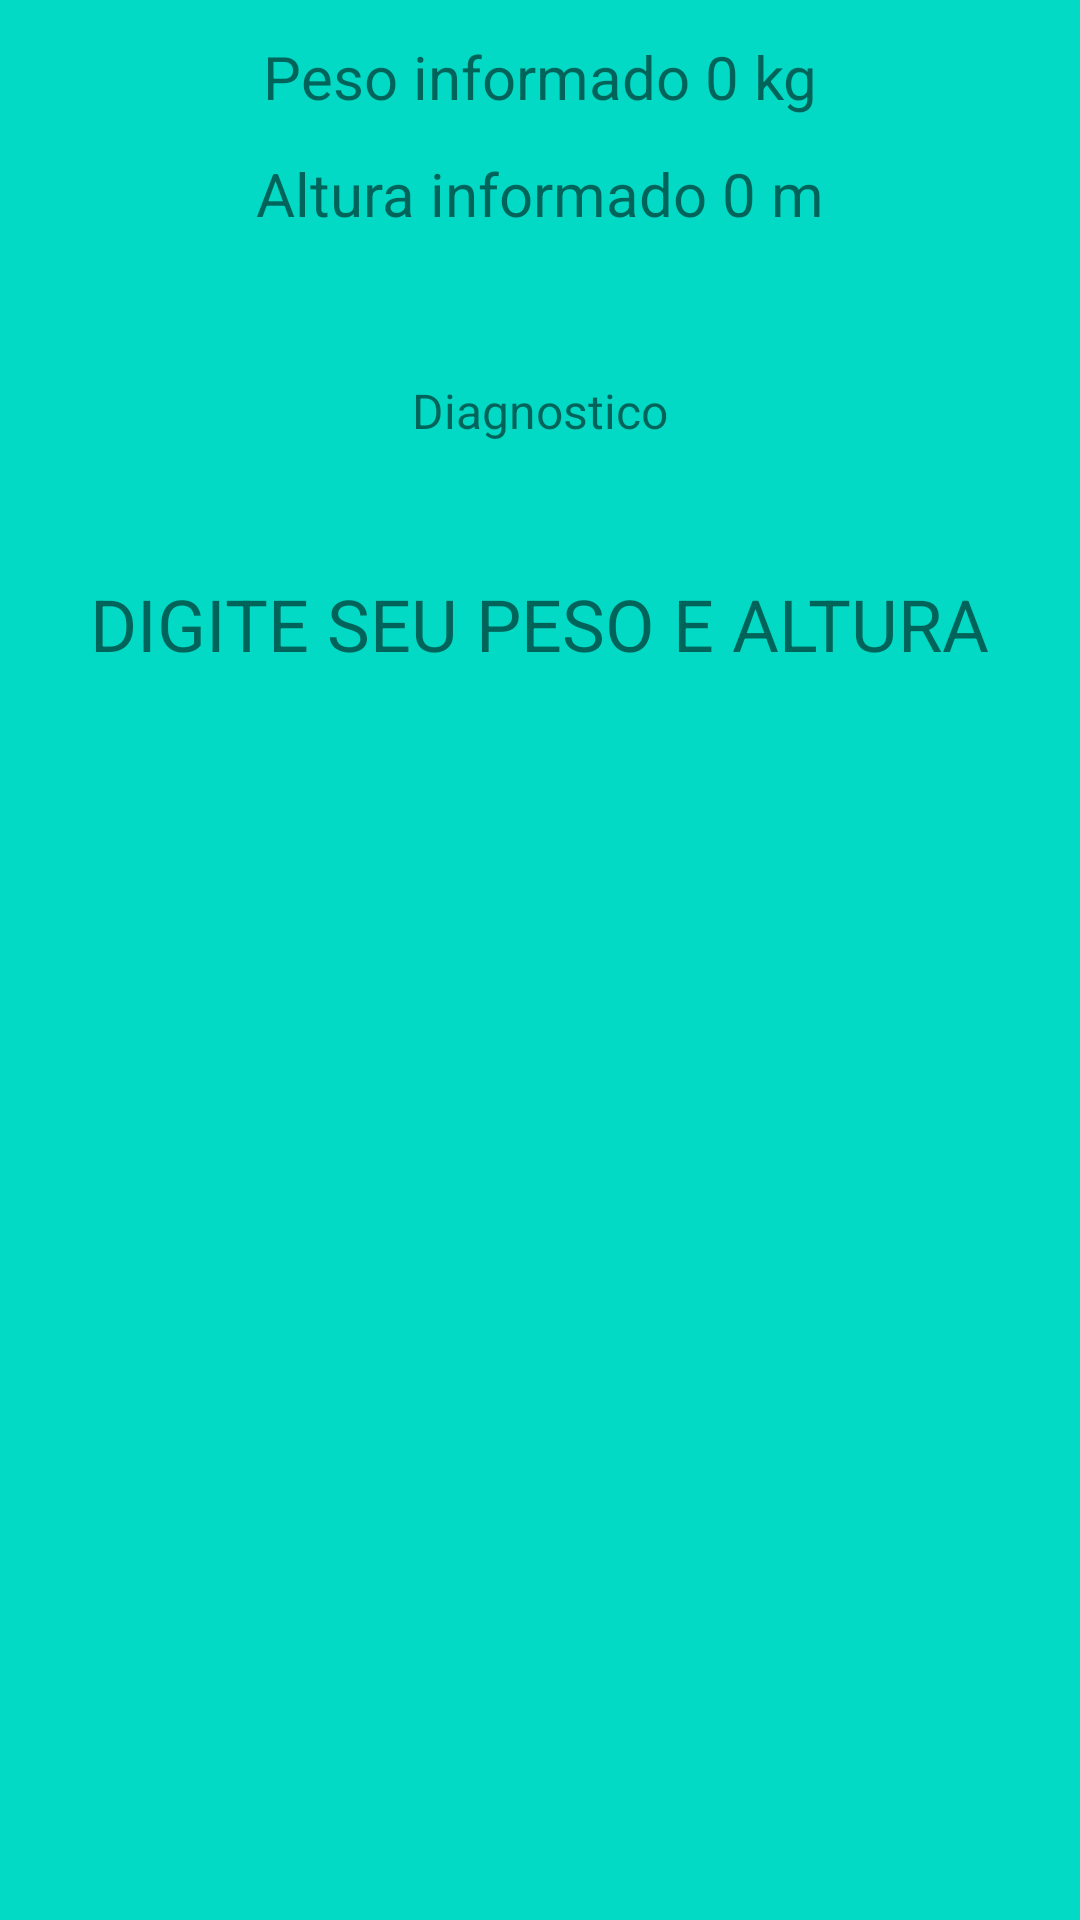

Write the Android layout XML for this screen, with the resource values it uses.
<!-- AndroidManifest.xml: application theme Theme.CalculadoraIMC_Kotlin -->
<!-- res/layout/activity_segunda_tela.xml -->
<?xml version="1.0" encoding="utf-8"?>
<androidx.constraintlayout.widget.ConstraintLayout xmlns:android="http://schemas.android.com/apk/res/android"
    xmlns:app="http://schemas.android.com/apk/res-auto"
    xmlns:tools="http://schemas.android.com/tools"
    android:layout_width="match_parent"
    android:layout_height="match_parent"
    android:background="@color/teal_200"
    tools:context=".SegundaTela">

    <ImageView
        android:id="@+id/imageView2"
        android:layout_width="wrap_content"
        android:layout_height="wrap_content"
        app:layout_constraintStart_toStartOf="parent"
        app:layout_constraintTop_toTopOf="parent"
        app:srcCompat="@drawable/resultado" />

    <TextView
        android:id="@+id/text_peso"
        android:layout_width="wrap_content"
        android:layout_height="wrap_content"
        android:layout_marginTop="12dp"
        android:text="Peso informado 0 kg"
        android:textSize="20sp"
        app:layout_constraintEnd_toEndOf="parent"
        app:layout_constraintHorizontal_bias="0.5"
        app:layout_constraintStart_toStartOf="parent"
        app:layout_constraintTop_toBottomOf="@+id/imageView2" />

    <TextView
        android:id="@+id/text_altura"
        android:layout_width="wrap_content"
        android:layout_height="wrap_content"
        android:layout_marginTop="12dp"
        android:text="Altura informado 0 m"
        android:textSize="20sp"
        app:layout_constraintEnd_toEndOf="parent"
        app:layout_constraintStart_toStartOf="parent"
        app:layout_constraintTop_toBottomOf="@+id/text_peso" />

    <TextView
        android:id="@+id/sss"
        android:layout_width="wrap_content"
        android:layout_height="wrap_content"
        android:layout_marginTop="48dp"
        android:text="Diagnostico"
        android:textSize="16sp"
        app:layout_constraintEnd_toEndOf="parent"
        app:layout_constraintStart_toStartOf="parent"
        app:layout_constraintTop_toBottomOf="@+id/text_altura" />

    <TextView
        android:id="@+id/text_diagnosticos"
        android:layout_width="wrap_content"
        android:layout_height="wrap_content"
        android:layout_marginTop="44dp"
        android:text="DIGITE SEU PESO E ALTURA"
        android:textSize="24sp"
        app:layout_constraintEnd_toEndOf="parent"
        app:layout_constraintStart_toStartOf="parent"
        app:layout_constraintTop_toBottomOf="@+id/sss" />
</androidx.constraintlayout.widget.ConstraintLayout>
<!-- resources referenced by this layout -->
<resources>
  <color name="teal_200">#FF03DAC5</color>
  <style name="Theme.CalculadoraIMC_Kotlin" parent="Theme.MaterialComponents.DayNight.DarkActionBar">
          
          <item name="colorPrimary">@color/cores</item>
          <item name="colorPrimaryVariant">@color/purple_700</item>
          <item name="colorOnPrimary">@color/white</item>
          
          <item name="colorSecondary">@color/teal_200</item>
          <item name="colorSecondaryVariant">@color/teal_700</item>
          <item name="colorOnSecondary">@color/black</item>
          
          <item name="android:statusBarColor">?attr/colorPrimaryVariant</item>
          
      </style>
  <color name="cores">#933BA3</color>
  <color name="purple_700">#FF3700B3</color>
  <color name="white">#FFFFFFFF</color>
  <color name="teal_700">#FF018786</color>
  <color name="black">#FF000000</color>
</resources>
